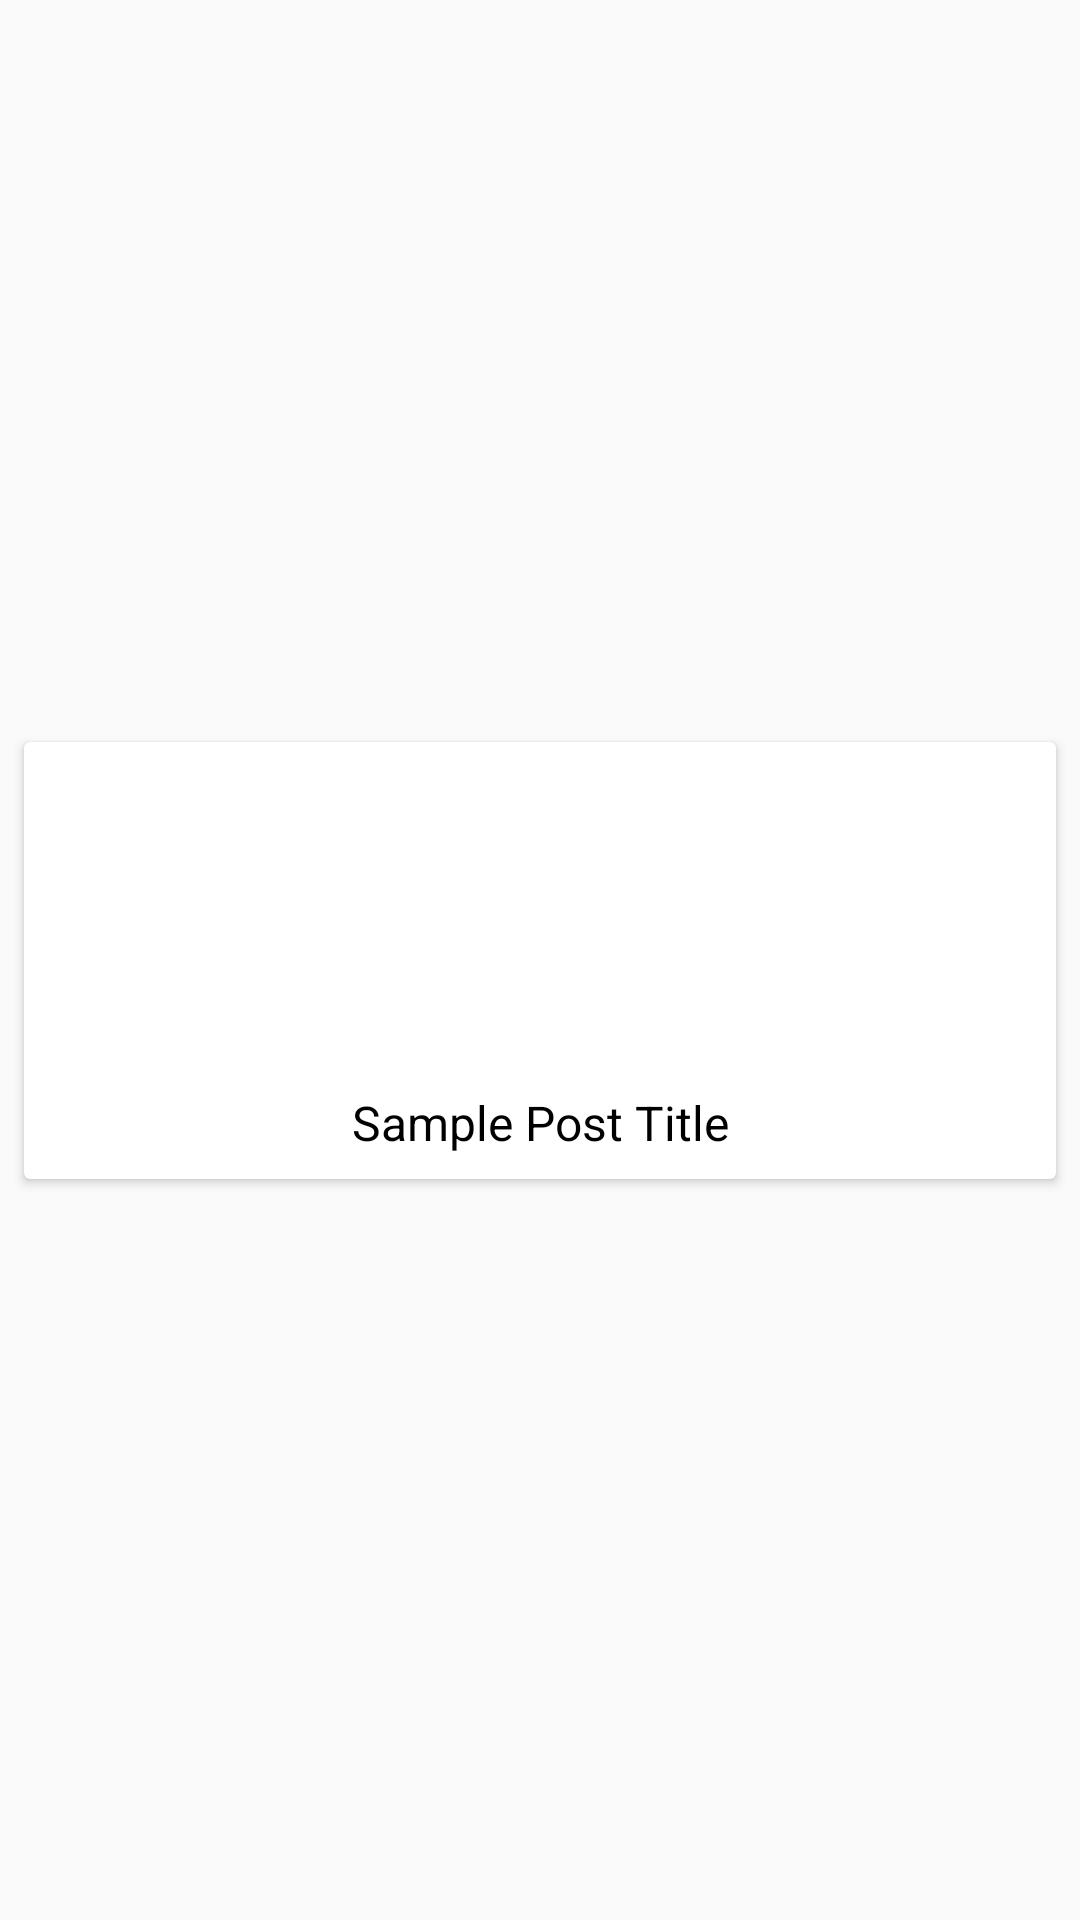

Produce the Android XML layout that renders to this screen, including the resource entries it uses.
<!-- AndroidManifest.xml: application theme Theme.WordPressToAndroidApp -->
<!-- res/layout/post_view.xml -->
<?xml version="1.0" encoding="utf-8"?>
<androidx.constraintlayout.widget.ConstraintLayout xmlns:android="http://schemas.android.com/apk/res/android"
    xmlns:app="http://schemas.android.com/apk/res-auto"
    android:layout_width="match_parent"
    android:layout_height="wrap_content">

    <androidx.cardview.widget.CardView
        android:layout_width="0dp"
        android:layout_height="wrap_content"
        android:layout_marginStart="8dp"
        android:layout_marginTop="8dp"
        android:layout_marginEnd="8dp"
        android:layout_marginBottom="8dp"
        app:layout_constraintBottom_toBottomOf="parent"
        app:layout_constraintEnd_toEndOf="parent"
        app:layout_constraintStart_toStartOf="parent"
        app:layout_constraintTop_toTopOf="parent">

        <androidx.constraintlayout.widget.ConstraintLayout
            android:layout_width="match_parent"
            android:layout_height="match_parent">

            <ImageView
                android:id="@+id/post_image"
                android:layout_width="0dp"
                android:layout_height="100dp"
                android:layout_marginTop="8dp"
                app:layout_constraintEnd_toEndOf="parent"
                app:layout_constraintStart_toStartOf="parent"
                app:layout_constraintTop_toTopOf="parent"
                app:srcCompat="@drawable/ic_launcher_background" />

            <TextView
                android:id="@+id/post_title"
                android:layout_width="0dp"
                android:layout_height="wrap_content"
                android:layout_marginStart="8dp"
                android:layout_marginTop="8dp"
                android:layout_marginEnd="8dp"
                android:layout_marginBottom="8dp"
                android:text="Sample Post Title"
                android:textAlignment="center"
                android:textColor="#000000"
                android:textSize="16sp"
                app:layout_constraintBottom_toBottomOf="parent"
                app:layout_constraintEnd_toEndOf="parent"
                app:layout_constraintStart_toStartOf="parent"
                app:layout_constraintTop_toBottomOf="@+id/post_image" />
        </androidx.constraintlayout.widget.ConstraintLayout>
    </androidx.cardview.widget.CardView>

</androidx.constraintlayout.widget.ConstraintLayout>
<!-- resources referenced by this layout -->
<resources>
  <style name="Theme.WordPressToAndroidApp" parent="Theme.MaterialComponents.DayNight.NoActionBar.Bridge">
          
          <item name="colorPrimary">@color/purple_500</item>
          <item name="colorPrimaryVariant">@color/purple_700</item>
          <item name="colorOnPrimary">@color/white</item>
          
          <item name="colorSecondary">@color/teal_200</item>
          <item name="colorSecondaryVariant">@color/teal_700</item>
          <item name="colorOnSecondary">@color/black</item>
          
          <item name="android:statusBarColor" tools:targetApi="l">?attr/colorPrimaryVariant</item>
          
      </style>
  <!-- not gathered from this repository: default colours our renderer supplied (Android Studio template values) -->
  <color name="purple_500">#FF6200EE</color>
  <color name="purple_700">#FF3700B3</color>
  <color name="teal_200">#FF03DAC5</color>
  <color name="teal_700">#FF018786</color>
  <color name="black">#FF000000</color>
  <color name="white">#FFFFFFFF</color>
</resources>
